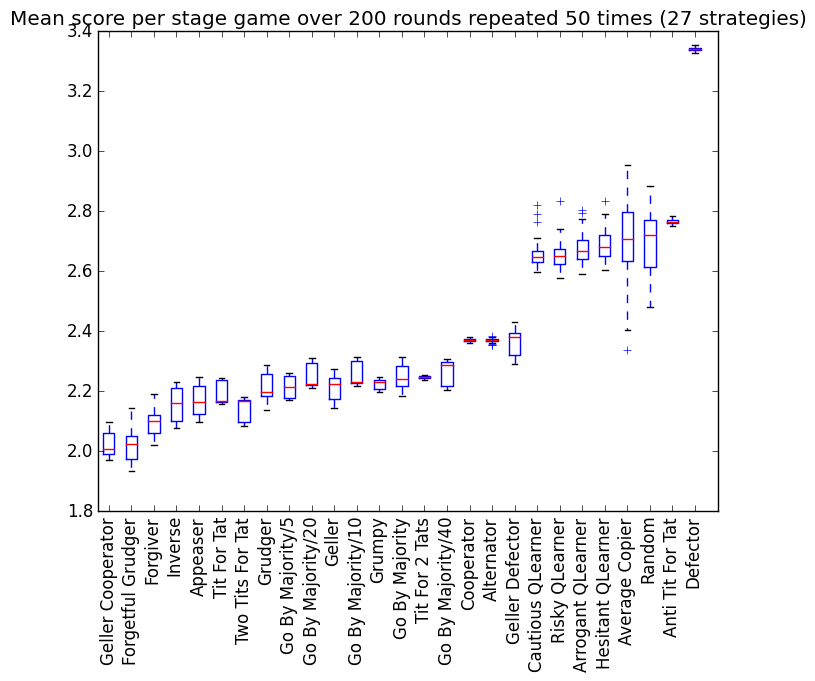

Values plotted in this chart, from the file beside it:
player, scores
Geller Cooperator, [10838, 10381, 10547, 10748, 10518, 1039…
Forgetful Grudger, [10663, 10677, 10601, 10110, 10183, 1018…
Forgiver, [11200, 11257, 10826, 11040, 11018, 1076…
Inverse, [10885, 11225, 10838, 11227, 11124, 1152…
Appeaser, [11645, 10936, 11422, 11517, 11534, 1104…
Tit For Tat, [11280, 11645, 11664, 11269, 11635, 1124…
Two Tits For Tat, [10851, 11292, 11297, 11261, 11287, 1130…
Grudger, [11382, 11308, 11406, 11366, 11412, 1140…
Go By Majority/5, [11676, 11318, 11326, 11333, 11285, 1169…
Go By Majority/20, [11926, 11529, 11538, 12003, 11914, 1195…
Geller, [11658, 11257, 11533, 11719, 11606, 1161…
Go By Majority/10, [11956, 12001, 11567, 11939, 11563, 1157…
Grumpy, [11487, 11649, 11437, 11466, 11476, 1163…
Go By Majority, [11780, 11790, 11792, 11918, 11802, 1154…
Tit For 2 Tats, [11689, 11658, 11689, 11699, 11680, 1165…
Go By Majority/40, [11509, 11572, 11882, 11949, 11937, 1193…
Cooperator, [12281, 12278, 12338, 12353, 12302, 1233…
Alternator, [12330, 12352, 12299, 12336, 12362, 1231…
Geller Defector, [11916, 12368, 11973, 12020, 12037, 1263…
Cautious QLearner, [14082, 13938, 13865, 13514, 13694, 1368…
Risky QLearner, [13919, 13982, 13885, 13535, 13608, 1367…
Arrogant QLearner, [13721, 13991, 14366, 13530, 14143, 1405…
Hesitant QLearner, [13658, 13712, 13902, 14003, 14500, 1426…
Average Copier, [14648, 14503, 13791, 14740, 13727, 1420…
Random, [14617, 14317, 14990, 14520, 14040, 1289…
Anti Tit For Tat, [14361, 14396, 14365, 14327, 14369, 1436…
Defector, [17416, 17352, 17376, 17320, 17408, 1732…
